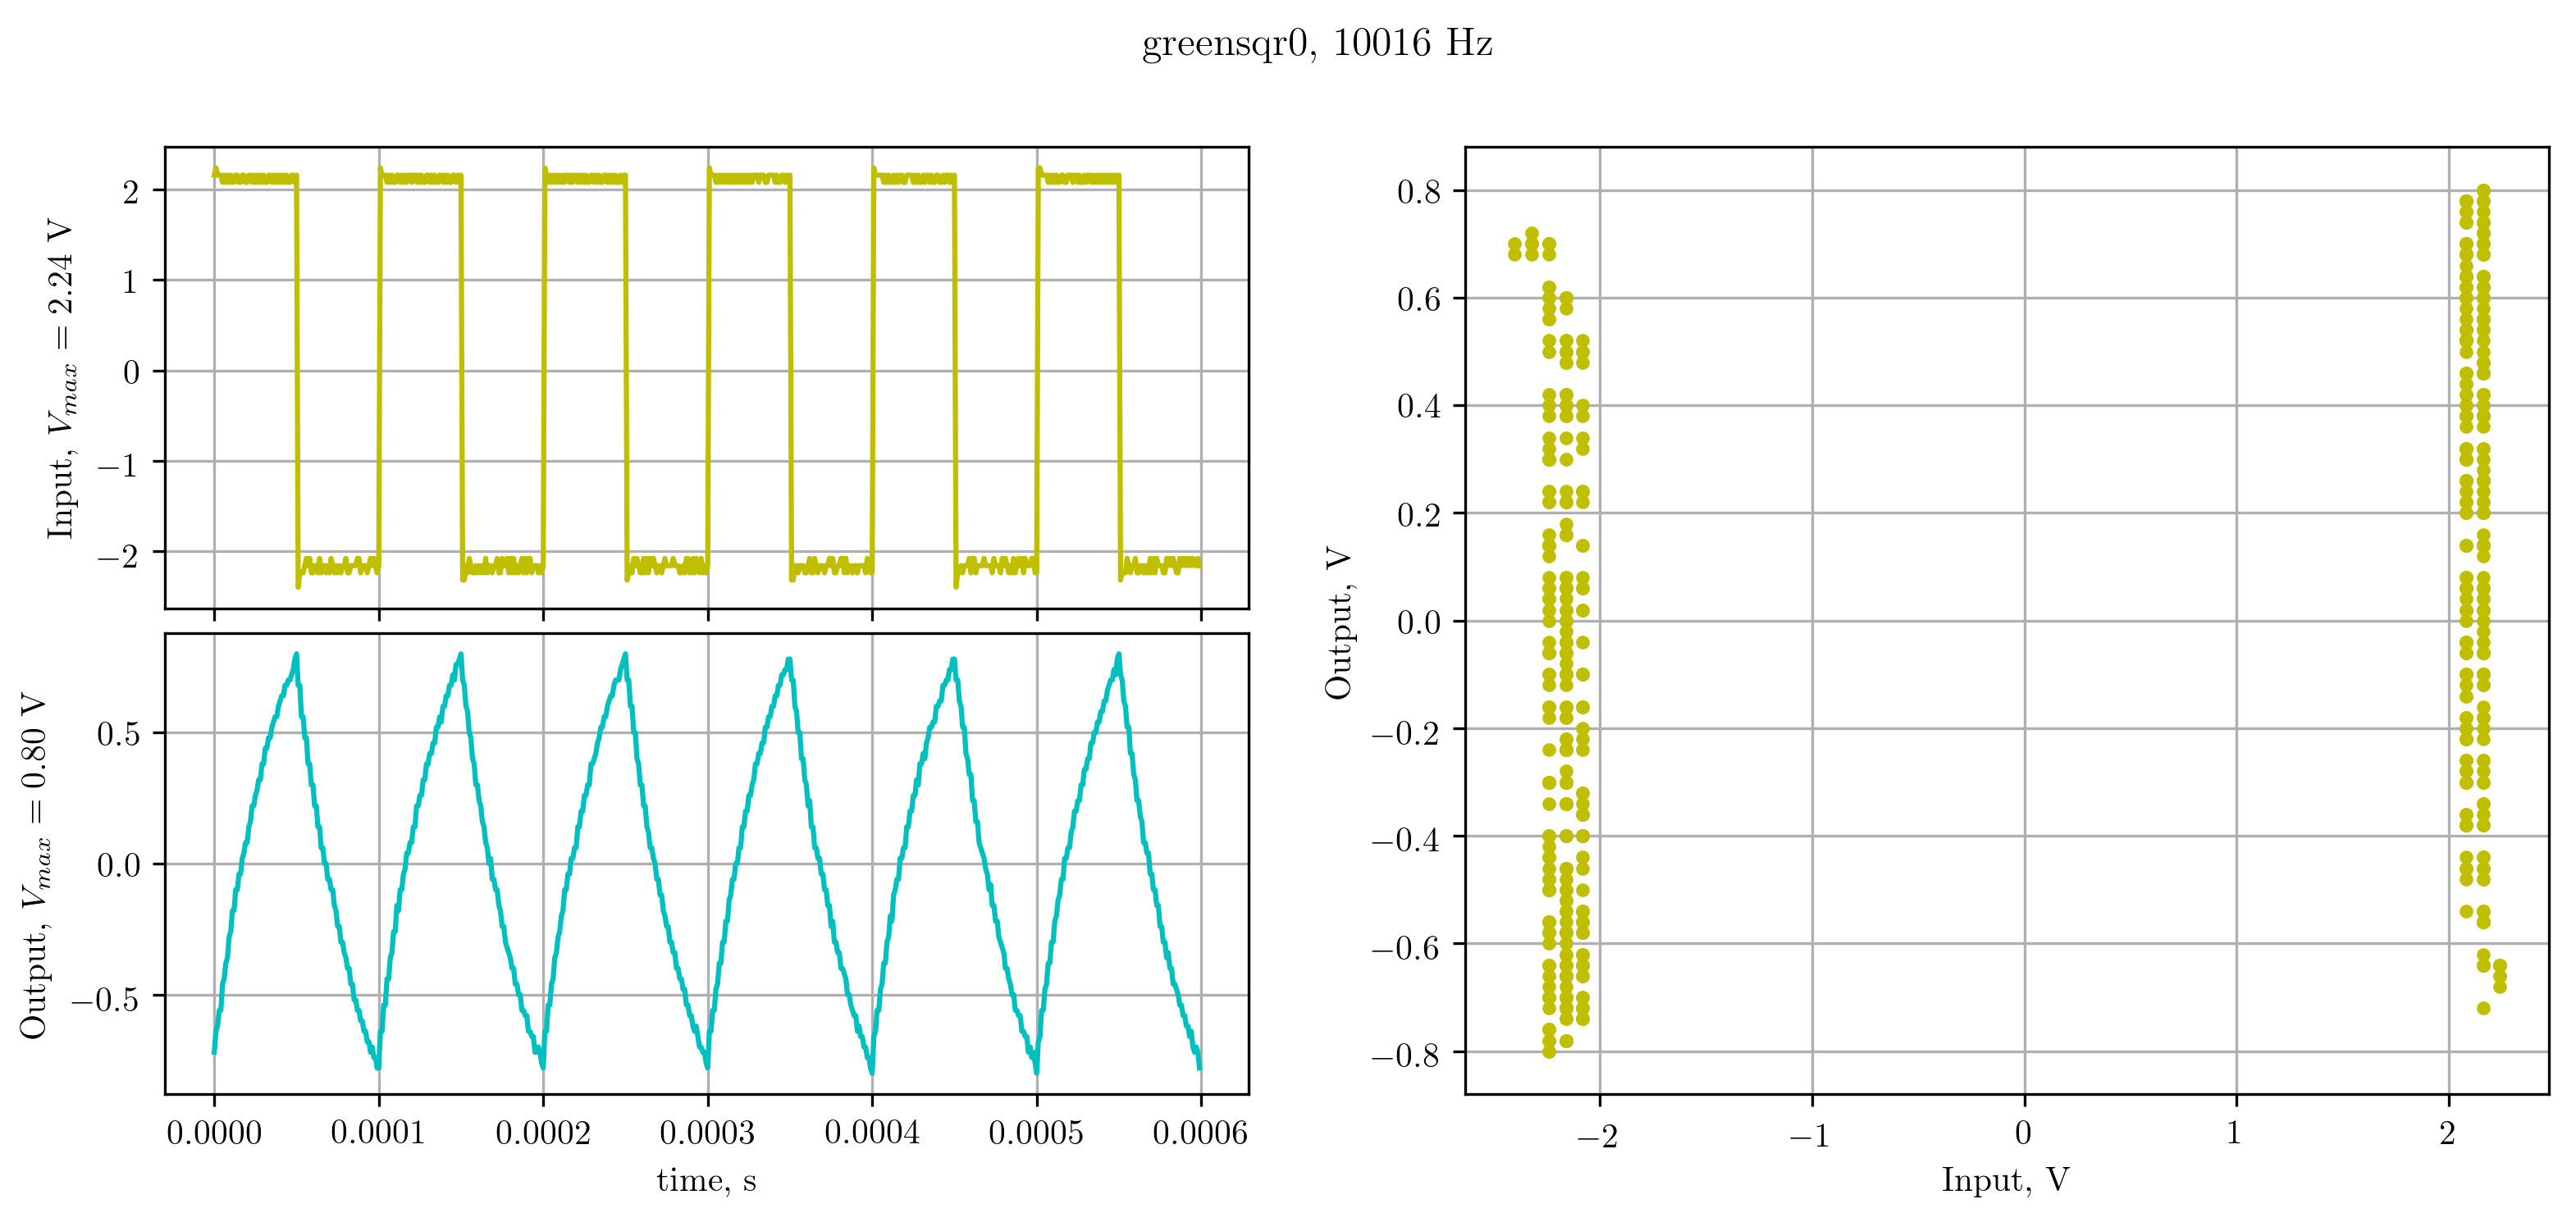

Values plotted in this chart, from the file beside it:
X, CH1, CH2, 
Second, Volt, Volt, 
-3.00000e-04, 2.16e+00, -7.20e-01, 
-2.99000e-04, 2.24e+00, -6.40e-01, 
-2.98000e-04, 2.16e+00, -6.20e-01, 
-2.97000e-04, 2.16e+00, -5.60e-01, 
-2.96000e-04, 2.16e+00, -5.60e-01, 
-2.95000e-04, 2.08e+00, -4.60e-01, 
-2.94000e-04, 2.16e+00, -4.40e-01, 
-2.93000e-04, 2.08e+00, -3.80e-01, 
-2.92000e-04, 2.16e+00, -3.60e-01, 
-2.91000e-04, 2.08e+00, -2.80e-01, 
-2.90000e-04, 2.16e+00, -2.60e-01, 
-2.89000e-04, 2.08e+00, -1.80e-01, 
-2.88000e-04, 2.08e+00, -1.80e-01, 
-2.87000e-04, 2.16e+00, -1.00e-01, 
-2.86000e-04, 2.16e+00, -1.00e-01, 
-2.85000e-04, 2.08e+00, -4.00e-02, 
-2.84000e-04, 2.08e+00, -4.00e-02, 
-2.83000e-04, 2.16e+00, 2.00e-02, 
-2.82000e-04, 2.16e+00, 4.00e-02, 
-2.81000e-04, 2.08e+00, 7.99e-02, 
-2.80000e-04, 2.08e+00, 7.99e-02, 
-2.79000e-04, 2.16e+00, 1.40e-01, 
-2.78000e-04, 2.16e+00, 1.60e-01, 
-2.77000e-04, 2.08e+00, 2.20e-01, 
-2.76000e-04, 2.16e+00, 2.20e-01, 
-2.75000e-04, 2.08e+00, 2.60e-01, 
-2.74000e-04, 2.16e+00, 2.80e-01, 
-2.73000e-04, 2.08e+00, 3.20e-01, 
-2.72000e-04, 2.16e+00, 3.20e-01, 
-2.71000e-04, 2.08e+00, 3.80e-01, 
-2.70000e-04, 2.16e+00, 3.80e-01, 
-2.69000e-04, 2.08e+00, 4.40e-01, 
-2.68000e-04, 2.08e+00, 4.40e-01, 
-2.67000e-04, 2.16e+00, 4.80e-01, 
-2.66000e-04, 2.16e+00, 4.80e-01, 
-2.65000e-04, 2.08e+00, 5.20e-01, 
-2.64000e-04, 2.16e+00, 5.40e-01, 
-2.63000e-04, 2.08e+00, 5.60e-01, 
-2.62000e-04, 2.16e+00, 5.60e-01, 
-2.61000e-04, 2.08e+00, 6.00e-01, 
-2.60000e-04, 2.16e+00, 6.20e-01, 
-2.59000e-04, 2.08e+00, 6.40e-01, 
-2.58000e-04, 2.16e+00, 6.40e-01, 
-2.57000e-04, 2.08e+00, 6.80e-01, 
-2.56000e-04, 2.16e+00, 6.80e-01, 
-2.55000e-04, 2.08e+00, 7.00e-01, 
-2.54000e-04, 2.08e+00, 7.00e-01, 
-2.53000e-04, 2.16e+00, 7.20e-01, 
-2.52000e-04, 2.16e+00, 7.40e-01, 
-2.51000e-04, 2.08e+00, 7.80e-01, 
-2.50000e-04, 2.16e+00, 8.00e-01, 
-2.49000e-04, -2.40e+00, 6.80e-01, 
-2.48000e-04, -2.24e+00, 6.80e-01, 
-2.47000e-04, -2.24e+00, 5.60e-01, 
-2.46000e-04, -2.24e+00, 5.60e-01, 
-2.45000e-04, -2.16e+00, 4.80e-01, 
-2.44000e-04, -2.08e+00, 4.80e-01, 
-2.43000e-04, -2.16e+00, 3.80e-01, 
-2.42000e-04, -2.08e+00, 3.80e-01, 
... 541 more rows
